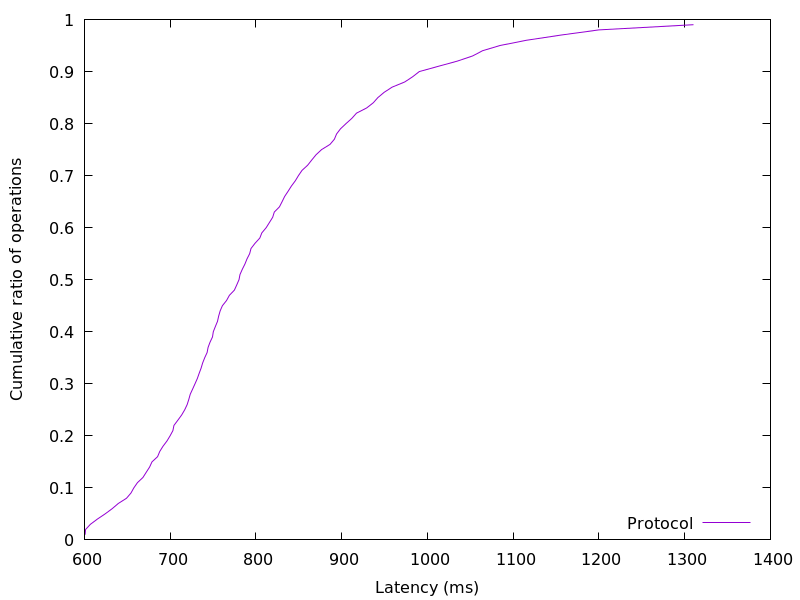

Source data for this figure (header and first rows):
600.774912, 0.01
601.3, 0.02
606.9, 0.03
615.1, 0.04
624.1, 0.05
632.3, 0.06
639.5, 0.07
649, 0.08
654.2, 0.09
657.6, 0.1
661.8, 0.11
668.2, 0.12
672.1, 0.13
676, 0.14
678.8, 0.15
685.3, 0.16
687.8, 0.17
691.6, 0.18
696.2, 0.19
699.9, 0.2
703.1, 0.21
704.4, 0.22
708.9, 0.23
713.3, 0.24
716.9, 0.25
719.8, 0.26
721.7, 0.27
723.4, 0.28
726.2, 0.29
728.9, 0.3
731.6, 0.31
733.7, 0.32
736.1, 0.33
737.8, 0.34
740.2, 0.35
743, 0.36
744.2, 0.37
746.5, 0.38
749.3, 0.39
750.2, 0.4
752.7, 0.41
755.2, 0.42
756.5, 0.43
758.3, 0.44
760.9, 0.45
765.7, 0.46
769, 0.47
774.9, 0.48
777.6, 0.49
780.2, 0.5
781.4, 0.51
784.1, 0.52
787.1, 0.53
789.5, 0.54
792.6, 0.55
794.2, 0.56
799, 0.57
804.5, 0.58
806.9, 0.59
811.9, 0.6
815.7, 0.61
... 38 more rows
